pico-8 play session: no input (idle), after a click and taps of 🅾, ❎, 🅾+❎, 🅾 in the second before t = 0

[t = 1 s] idle ~1s (no d-pad/buttons)
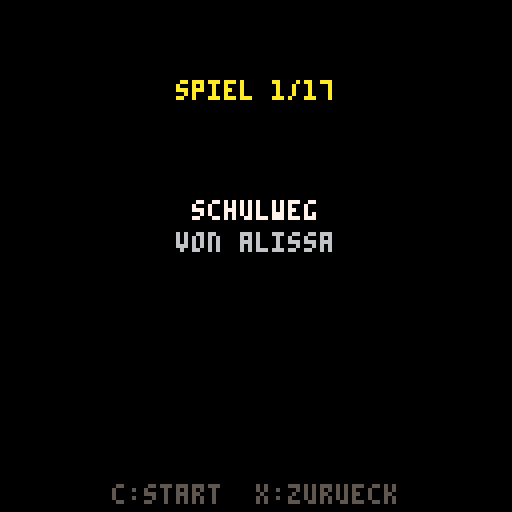

pico-8 cartridge
version 43
__lua__

-- surviving sandwehen
-- story + single meta cart

-- story_order is intentionally separate:
-- reorder this list later without touching
-- the single level menu below.
story_order={}

-- single menu text colors
-- change these values to adjust the
-- contrast between description and author.
single_desc_color=7
single_author_color=10
single_sel_desc_color=7
single_sel_author_color=11
single_by_color=6
single_sel_by_color=7

levels={
 {"g/alissa",  "schulweg",             "alissa"},
 {"g/damon",   "wort-sortierer",       "damon"},
 {"g/elanur",  "hindernislauf",        "elanur"},
 --{"g/elias",   "klassenzimmer",        "elias"},
 {"g/emirhan", "faecher-sortierer",    "emirhan"},
 {"g/illia",   "buecher-labyrinth",    "illia"},
 {"g/issa",    "ball-chaos",           "issa"},
 --{"games/ivan",    "sandwehen",            "ivan"},
 {"g/jan",     "sammelspiel",          "jan"},
 {"g/joud",    "air hockey",        "joud"},
 --{"games/lian",    "level",                "lian"},
 {"g/mikolaj", "suchspiel",            "mikolaj"},
 --{"games/musa",    "mach das",             "musa"},
 --{"games/nayla",   "level",                "nayla"},
 {"g/raphael", "level",                "raphael"},
 {"g/sam_g",     "schneeball",           "sam"},
 {"g/sam_h",   "mensa escape",         "sam h"},
 {"g/samuel",  "verstecken",           "samuel"},
 {"g/sean",    "schneeball",           "sean"},
 {"g/sophia",  "laufspiel",            "sophia"},
 {"g/toprak",  "basketball",           "toprak"},
 {"g/tyler",   "zu spaet",             "tyler"}
}

for i=1,#levels do add(story_order,i) end

-- cartdata works in pico-8 html exports.
-- slots: 0 mode, 1 story pos,
-- 2 reserved, 3 result from level
cartdata("surviving_sandwehen")

state="title"
sel=1
level_sel=1
blink=0
timer=0
lives=1
story_pos=1

function _init()
	music(0)
 local mode=dget(0)
 local result=dget(3)
 if result>0 then
  dset(3,0)
  if mode==1 then
   story_pos=max(1,dget(1))
   lives=max(0,dget(2))
   handle_story_result(result)
  else
   state="single"
  end
 else
  state="title"
 end
end

function handle_story_result(result)
 if result==1 then
  story_pos+=1
  dset(1,story_pos)
  if story_pos>#story_order then
   state="graduation"
  else
   state="intro"
  end
 else
  state="gameover"
 end
end

function _update60()
 blink=(blink+1)%60
 if state=="title" then update_title()
 elseif state=="single" then update_single()
 elseif state=="intro" then update_intro()
 elseif state=="graduation" then update_end_scene()
 elseif state=="gameover" then update_gameover()
 end
end

function update_title()
 if btnp(2) or btnp(3) then sel=3-sel sfx(0) end
 if btnp(4) or btnp(5) then
  if sel==1 then start_story()
  else state="single" end
  sfx(0)
 end
end

function start_story()
 lives=1
 story_pos=1
 dset(0,1)
 dset(1,story_pos)
 dset(2,lives)
 dset(3,0)
 state="intro"
end

function update_single()
 if btnp(2) then level_sel-=1 sfx(0) end
 if btnp(3) then level_sel+=1 sfx(0) end
 if level_sel<1 then level_sel=#levels end
 if level_sel>#levels then level_sel=1 end
 if btnp(5) then state="title" sfx(0) end
 if btnp(4) then
  dset(0,2)
  dset(1,level_sel)
  dset(3,0)
  sfx(1)
  load_level(level_sel)
 end
end

function update_intro()
 if btnp(5) then state="title" sfx(0) end
 if btnp(4) then
  dset(0,1)
  dset(1,story_pos)
  dset(2,lives)
  dset(3,0)
  sfx(1)
  launch_story_level()
 end
end

function update_gameover()
 if btnp(4) then
  state="intro"
 elseif btnp(5) then
  dset(0,0)
  dset(3,0)
  state="title"
  sfx(0)
 end
end

function launch_story_level()
 dset(0,1)
 dset(1,story_pos)
 dset(2,lives)
 dset(3,0)
 sfx(1)
 load_level(story_order[story_pos])
end

function update_end_scene()
 if btnp(4) or btnp(5) then
  dset(0,0)
  dset(1,1)
  dset(2,3)
  dset(3,0)
  state="title"
  sfx(0)
 end
end

function load_level(i)
 load(levels[i][1]..".p8")
end

function _draw()
 if state=="title" then draw_title()
 elseif state=="single" then draw_single()
 elseif state=="intro" then draw_intro()
 elseif state=="graduation" then draw_graduation()
 elseif state=="gameover" then draw_gameover()
 end
end

function draw_title()
 cls(0)
 map(0,0)
 --for i=0,15 do line(0,i*8,127,i*8,5) end
 --circfill(104,24,16,10)
 --rectfill(0,88,127,127,4
 --print("surviving",45,20,7)
 --print("sandwehen",43,29,10)
 --print("abschluss-edition",31,39,6)
 draw_option(1,"story-modus",38,96)
 draw_option(2,"single-modus",38,103)
 print("⬆️⬇️:waehlen c:weiter",20,120,6)
end

function center_print(t,y,c)
 print(t,64-#t*2,y,c)
end

function draw_option(n,t,x,y)
 local c=6
 if sel==n then
  --rectfill(x-8,y-2,x+72,y+6,13)
  c=7
  if blink<30 then print("▶",x-6,y,c) end
 end
 print(t,x+4,y,c)
end

function draw_single()
 cls(1)
 rectfill(0,0,127,17,5)
 print("single-modus",40,6,7)
 print("⬆️⬇️:waehlen",7,113,6)
 print("c:starten x:zurueck",61,113,6)
 local start=max(1,min(level_sel-4,#levels-7))
 for i=start,min(#levels,start+7) do
  local y=26+(i-start)*10
  local c=6
  if i==level_sel then
   rectfill(8,y-2,119,y+6,13)
   c=7
   if blink<30 then print("▶",5,y,c) end
  end
  draw_single_entry(i,10,y)
 end
end

function draw_single_entry(i,x,y)
 local desc=levels[i][2]
 local author=levels[i][3]
 local desc_color=single_desc_color
 local by_color=single_by_color
 local author_color=single_author_color
 if i==level_sel then
  desc_color=single_sel_desc_color
  by_color=single_sel_by_color
  author_color=single_sel_author_color
 end
 print(desc,x,y,desc_color)
 local by_x=x+#desc*4
 print(" von ",by_x,y,by_color)
 print(author,by_x+20,y,author_color)
end

function draw_intro()
 local li=story_order[story_pos]
 local level=levels[li]
 cls(0)
 draw_story_picture(li)
 --rectfill(4,70,123,116,0)
 --rect(4,70,123,116,7)
 center_print("spiel "..story_pos.."/"..#story_order,20,10)
 center_print(level[2],50,7)
 center_print("von "..level[3],58,6)
 center_print("c:start  x:zurueck",121,5)
end

function draw_story_picture(i)
 -- placeholder: later replace with
 -- spr()/map() calls per level.
 --rectfill(14,10,113,68,9)
 --rect(14,10,113,68,7)
 --circfill(34+i%6*10,34,12,10)
 --rectfill(20,54,108,68,4)
 --print("bild platzhalter",34,30,7)
end

function draw_graduation()
 cls(12)
 rectfill(0,82,127,127,4)
 rectfill(18,48,109,82,5)
 rectfill(28,34,99,48,13)
 print("abschluss-zeremonie",25,18,7)
 spr(1,58,58)
 rectfill(50,52,78,65,7)
 print("zeugnis",52,56,0)
 print("geschafft!",43,92,10)
 print("du hast deinen abschluss",13,103,7)
 print("ueberlebt. glueckwunsch!",10,111,7)
 print("🅾️/❎ titel",42,121,5)
end

function draw_gameover()
 cls(2)
 rectfill(8,30,119,96,0)
 rect(8,30,119,96,8)
 print("leider nicht geschafft",22,42,8)
 print("die sandwehen waren",24,56,7)
 print("diesmal staerker.",31,64,7)
 print("einladung zur",34,78,10)
 print("nachpruefung!",34,86,10)
 print("c:nochmal x:zurueck",24,111,5)
end
__gfx__
00000000773333773333773333733337777337377333773777373777737377777333377700000000000000007333377773333777733337777333377777333777
00000000737777373777373777737773773333373777373777373777737377777377777700000000000000007377737773777777737773777377377773777377
00700700737777373777373777737773733373373777373777373777737377777377777700000000000000007377737773777777737773777377777773777377
00077000737777373777373777733337733777373777773777373777737377777377777700000000000000007377737773777777733337777377777773777777
00077000737777373333773333733777333777773777773333373777737377777333377700000000000000007333377773333777733777777333377773777777
00700700737777373777373777737377333777773777373777373777737377777377777700000000000000007377737773777777737377777777377773777377
00000000737777373777373777737737733377773777373777373777737377777377777700000000000000007377737783777777837737778377377783777377
00000000773333773333773333737773733337777333773777377333377333377333377700000000000000007333377773333777737773777333377777333777
00000000575777577555577555757757773333777755777577757555577577777575555757775755730003667377773773777777733337777377777773777377
00000000575577577577757577755757777333377577577557757577757577777575777757775757730003667377773773777777737777777377777773377377
00000000575577577577757577755757777733375777757557757577757577577575777757775757730003667377773773777777737777777377777773377377
00000000575757577577757577755757377733375777757575757577757575557575777757775757730003667377773773777777737777777377777773737377
00000000575757577577757555757557337773375777757575757577757575757575555755555755733333667377773773777777733337777377777773737377
00000000575775577577757577757557337773375555557577557577757575757575777757775757737773667377773773777777737777777377777773773377
00000000575775577577757577757557333333375777757577557577757755755775777757775757837773668377773783777777837777778377777783773377
00000000575777577555577555757757733333775777757577757555577757775775555757775755737773667733337773333777733337777377777773777377
000000005575777577777777b0000000bbbbbbbb000000000000000b777777777777777700000000733337777333377773777377733337777773377773777377
000000007775577577777777b000000000000000000000000000000b7777777777a9aa7700000000737773777377777773377377737737777737737773377377
000000007775577577777777b000000000000000000000000000000b777777777a99a99700000000737773777377777773377377737777777377773773377377
000000007775757577777777b000000000000000000000000000000b7777777779a44aa700000000737773777377777773737377737777777377773773737377
000000005575757577777777b000000000000000000000000000000b777773377a94499700000000737773777333377773737377733337777377773773737377
000000007775775577777777b000000000000000000000000000000b7337773bbaa9aa9700000000737773777377777773773377777737777333333773773377
000000007775775577777777b000000000000000000000000000000b77bbbbb7779aa97700000000837773778377777783773377837737778377773783773377
000000005575777577777777b000000000000000bbbbbbbb0000000bbb7377777777777700000000733337777333377773777377733337777377773773777377
0000000000000000bbbbbbbb00000003300000000000000000000000bbbbbbbb0000000000000000733337773777773773333777737773777333377773777377
0000000000000000b3300000000000033000000000000000000000000000033b0000000000000000737773773777773773777777737773777377777773377377
00000000000000003b30000000000003300000000000000000000000000003b30000000000000000737773773773773773777777737773777377777773377377
000000000000000033b000000000000000000000000000000000000000000b330000000000000000737773773733373773777777737773777377777773737377
0000000000000000b3300000000000000000000000000000000000000000033b0000000000000000737773773737373773333777733333777333377773737377
00000000000000003b30000000000000000000000000000000000000000003b30000000000000000737773773737373773777777737773777377777773773377
000000000000000003b300000000000000000000000000000000000000003b300000000000000000837773777337337783777777837773778377777783773377
0000000000000000033b0000000000000000000030000000000000030000b3300000000000000000733337777377737773333777737773777333377773777377
cccccccccccccccccccccccccccccccccccccccccccccccccccccccccccccccccccccccccccccccccccccccccccccccc00000000000000000000000000000000
cccccccccccccccccccccccccccccccccccccccccccccccccccccccccccccccccccccc111111111111111111cccccccc00000000000000000000000000000000
cccccccccccccc777ccccccccccccccc777ccccccccccccccccccccccccc77cccccc1111111111111111111111cccccc00000000000000000000000000000000
cccccccccccccc7777777ccccccccccc7777777cccccccccccccccccc7777cccccc111111111111111111111111ccccc00000000000000000000000000000000
cccccc77cccccccccc77cccccccccccccccc7777cccccccccc7777c777cccccccc11111111111111111111111111cccc00000000000000000000000000000000
cccc777777777cc7777777777cccccccccccc7777ccccccccc777777777ccccccc111111111111111111111111111ccc00000000000000000000000000000000
ccccccc777cccccccc777777777cccccccccccc777777cccccccc7777cccccccc1111111111111111111111111111ccc00000000000000000000000000000000
cc77777777ccccccccccc7777cccccccccccccccccccc7777cccccccccccccccc111111111cccccccccc1111111111cc00000000000000000000000000000000
ccccccccccccccccccccccccccccccccccccccccccccccccccccccccccccccccc1111111cccccccccccccc111111111c00000000000000000000000000000000
ccccccccccc5555555ccccccccccccccccccc555555555555cccccccccccccc5c1111111cccccccccccccccc1111111c00000000000000000000000000000000
4444444444444444444444444444444444444444444444444444444444444444c1111111cccccccccccccccc1111111c00000000000000000000000000000000
4554554554554554554554554554554554554554554554554554554554554554c111111cccccccccccccccccc111111c00000000000000000000000000000000
4444444444444444444444444444444444444444444444444444444444444444c111111cccccccccccccccccc111111c00000000000000000000000000000000
5545545545545545545545545545545545545545545545545545545545545545c111111cccccccccccccccccc111111c00000000000000000000000000000000
4444444444444444444444444444444444444444444444444444444444444444c111111cccccccccccccccccc111111c00000000000000000000000000000000
4554554554554554554554554554455455455455455455455455445544554554c111111cccccccccccccccccc111111c00000000000000000000000000000000
4445555555555555555555555555555555555555555555555555555555554444c111111cccccccccccccccccc111111c00000000000000000000000000000000
5545111151111511115111151111511115111151111511115111151111154455c111111cccccccccccccccccc111111c00000000000000000000000000000000
4445111151111511115111151111511115111151111511115111151111154444c111111cccccccccccccccccc111111c00000000000000000000000000000000
4555111151111511115111151111511115111151111511115111151111155544c111111cccccccccccccccccc111111c00000000000000000000000000000000
44451111511115111151111511115111151111511115111151111511111544443111111cccccccccccccccccc111111300000000000000000000000000000000
55451111511115111151111511115111151111511115111151111511111544553111111333333333333333333111111300000000000000000000000000000000
44455555555555555555555555555555555555555555555555555555555544443111111333333333333333333111111300000000000000000000000000000000
45551111511115111151111511115111151111511115111151111511111555443311113333333333333333333311113300000000000000000000000000000000
44451111511115111151111511115111151111511115111151111511111544443333333333333333333333333333333300000000000000000000000000000000
66666666666666666666666666666666666666666666666666666666666666663333333333333333333333333333333300000000000000000000000000000000
55555555555555555555555555555555555555555555555555555555555555553333333333333333333333333333333300000000000000000000000000000000
55555555555555555555555555555555555555555555555555555555555555553333333333333333333333333333333300000000000000000000000000000000
55555555555555555555555555555555555555555555555555555555555555553333333333333333333333333333333300000000000000000000000000000000
55555555555555555555555555555555555555555555555555555555555555553333333333333333333333333333333300000000000000000000000000000000
55555555555555555555555555555555555555555555555555555555555555553333333333333333333333333333333300000000000000000000000000000000
66666666666666666666666666666666666666666666666666666666666666663333333333333333333333333333333300000000000000000000000000000000
55555555555555555555555555555555555555555555555555555555555555550000000000000000000000000000000000000000000000000000000000000000
66666666666666666666666666666666666666666666666666666666666666660000000000000000000000000000000000000000000000000000000000000000
55555555555555555555555555555555555555555555555555553333555555550000000000000000000000000000000000000000000000000000000000000000
33333333333333333333333333333333333333333333333333333333333333330000000000000000000000000000000000000000000000000000000000000000
333333333bbb3333333333333333333333333333333333333333b333333333330000000000000000000000000000000000000000000000000000000000000000
333333333333bbb333333333333333333333333333333333333333b3333333330000000000000000000000000000000000000000000000000000000000000000
333b333333333333333333333b3b3333333333333333333333333333bbbbbbbb0000000000000000000000000000000000000000000000000000000000000000
3333b3b33333333333333333333333bbbbbbbbb33bbbbb333bb3b333333333330000000000000000000000000000000000000000000000000000000000000000
333333333333333333333bbb33bbbb33333333bbbbbb3333333bbb33333333330000000000000000000000000000000000000000000000000000000000000000
333333333333b33b3333bb33333333333bb3bbb33333333333333333333333330000000000000000000000000000000000000000000000000000000000000000
bb3333333333333333333333333bbbbbb33333333333333333333333333bbbb30000000000000000000000000000000000000000000000000000000000000000
bbbbbb333b333333333333b33333333333333333333333333333333bbbbbbbb30000000000000000000000000000000000000000000000000000000000000000
33b333bb333b3333333b333333333333333333333bbbbbb33333bbbbbbbbbbbb0000000000000000000000000000000000000000000000000000000000000000
bb3333333b3bb333333333333333333333333333bbbbbbbbbbbbbbbb33bbbbbb0000000000000000000000000000000000000000000000000000000000000000
bbbbbbbbbbbbbb3333333333333333bbbbbbbbb33333333333333333333333330000000000000000000000000000000000000000000000000000000000000000
33333333b3333bb3333333333333333333bbb3333b333333333333333333bbbb0000000000000000000000000000000000000000000000000000000000000000
33330bbbbbbbbbb3b333333bbbb3bbb33b3333333b333bbb333333333333b3bb0000000000000000000000000000000000000000000000000000000000000000
30003333300000bbb3bbbbb3333bbbb33333333333333bbbbbbbbb33333333bb0000000000000000000000000000000000000000000000000000000000000000
03333333333333333333bbbb33333333333333333333333333333333333333330000000000000000000000000000000000000000000000000000000000000000
00000003333333300000000000000333333333333000000000000000000333330000000000000000000000000000000000000000000000000000000000000000
00000000000000033333333333333333333333333333333333333333333333330000000000000000000000000000000000000000000000000000000000000000
00000000000000000000333333333330000000000000033333330000000000000000000000000000000000000000000000000000000000000000000000000000
00000000000000000000000333330bbbbbbbbbbbbbbbbbb000003333333300000000000000000000000000000000000000000000000000000000000000000000
0000000000000000000000000000333333333333300bbbbbbbbb0000000033330000000000000000000000000000000000000000000000000000000000000000
00000000000000000000000000000000033333333333333bbbb33333333333330000000000000000000000000000000000000000000000000000000000000000
00000000000000000000000000000000000333000000033330000000000000000000000000000000000000000000000000000000000000000000000000000000
000000000000000000000000000000000000003333330bbbb0000000000000000000000000000000000000000000000000000000000000000000000000000000
0000000000000000000000000000000000000000000033333bbbbbbbbbbbb0000000000000000000000000000000000000000000000000000000000000000000
00000000000000000000000000000000000000000333333333333333333333300000000000000000000000000000000000000000000000000000000000000000
00000000000000000000000000000000000000000000000333333330033330030000000000000000000000000000000000000000000000000000000000000000
00000000000000000000000000000000000000000000000000000003333303330000000000000000000000000000000000000000000000000000000000000000
00000000000000000000000000000000000000000000000000000000000033330000000000000000000000000000000000000000000000000000000000000000
__map__
0000362525252525252525252535000028280000000000000000000000002828000000000000000000000000000000000000000000000000000000000000000000000000000000000000000000000000000000000000000000000000000000000000000000000000000000000000000000000000000000000000000000000000
0000260102030405060708272823000028000000000000000000000000000028000000000000000000000000000000000000000000000000000000000000000000000000000000000000000000000000000000000000000000000000000000000000000000000000000000000000000000000000000000000000000000000000
0000261112131415161718192123000000000000000000000000000000000000000000000000000000000000000000000000000000000000000000000000000000000000000000000000000000000000000000000000000000000000000000000000000000000000000000000000000000000000000000000000000000000000
0000333224242424242424243734000000000000000000000000000000000000000000000000000000000000000000000000000000000000000000000000000000000000000000000000000000000000000000000000000000000000000000000000000000000000000000000000000000000000000000000000000000000000
0000000040414243444546470000000000000000000000000000000000000000000000000000000000000000000000000000000000000000000000000000000000000000000000000000000000000000000000000000000000000000000000000000000000000000000000000000000000000000000000000000000000000000
0000000050515253545556570000000000000000000000000000000000000000000000000000000000000000000000000000000000000000000000000000000000000000000000000000000000000000000000000000000000000000000000000000000000000000000000000000000000000000000000000000000000000000
0000000060616263646566670000000000000000000000000000000000000000000000000000000000000000000000000000000000000000000000000000000000000000000000000000000000000000000000000000000000000000000000000000000000000000000000000000000000000000000000000000000000000000
0000000070717273747576770000000000000000000000000000000000000000000000000000000000000000000000000000000000000000000000000000000000000000000000000000000000000000000000000000000000000000000000000000000000000000000000000000000000000000000000000000000000000000
0000000080818283848586870000000000000000000000000000000000000000000000000000000000000000000000000000000000000000000000000000000000000000000000000000000000000000000000000000000000000000000000000000000000000000000000000000000000000000000000000000000000000000
0000000090919293949596970000000000000000000000000000000000000000000000000000000000000000000000000000000000000000000000000000000000000000000000000000000000000000000000000000000000000000000000000000000000000000000000000000000000000000000000000000000000000000
00000000a0a1a2a3a4a5a6a70000000000000000000000000000000000000000000000000000000000000000000000000000000000000000000000000000000000000000000000000000000000000000000000000000000000000000000000000000000000000000000000000000000000000000000000000000000000000000
00000000b0b1b2b3b4b5b6b70000000000000000000000000000000000000000000000000000000000000000000000000000000000000000000000000000000000000000000000000000000000000000000000000000000000000000000000000000000000000000000000000000000000000000000000000000000000000000
0000000000000000000000000000000000000000000000000000000000000000000000000000000000000000000000000000000000000000000000000000000000000000000000000000000000000000000000000000000000000000000000000000000000000000000000000000000000000000000000000000000000000000
0000000000000000000000000000000000000000000000000000000000000000000000000000000000000000000000000000000000000000000000000000000000000000000000000000000000000000000000000000000000000000000000000000000000000000000000000000000000000000000000000000000000000000
0000000000000000000000000000000028000000000000000000000000000028000000000000000000000000000000000000000000000000000000000000000000000000000000000000000000000000000000000000000000000000000000000000000000000000000000000000000000000000000000000000000000000000
0000000000000000000000000000000028280000000000000000000000002828000000000000000000000000000000000000000000000000000000000000000000000000000000000000000000000000000000000000000000000000000000000000000000000000000000000000000000000000000000000000000000000000
